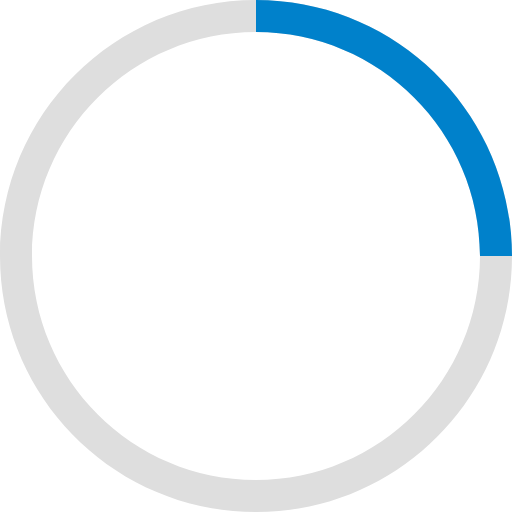
t = 0.00 s
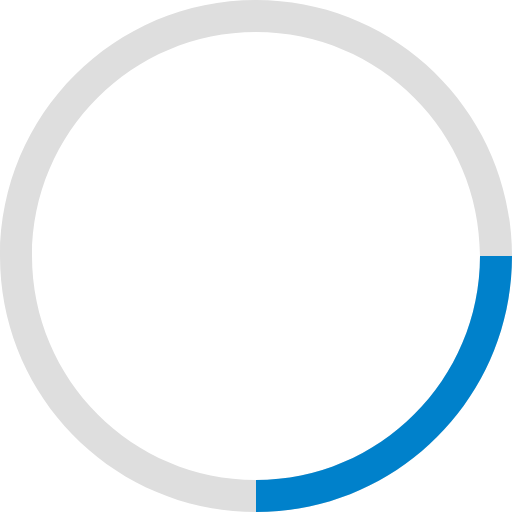
t = 0.20 s
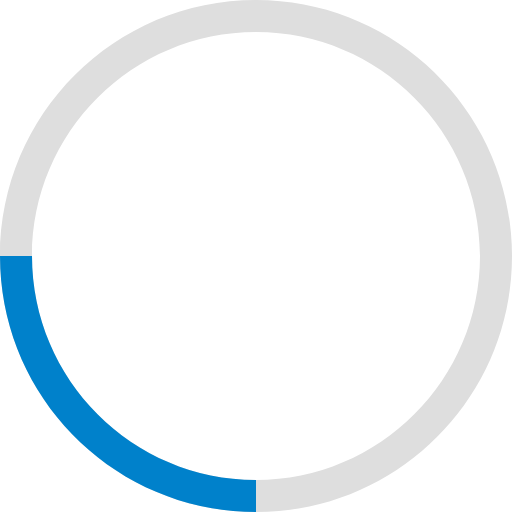
t = 0.40 s
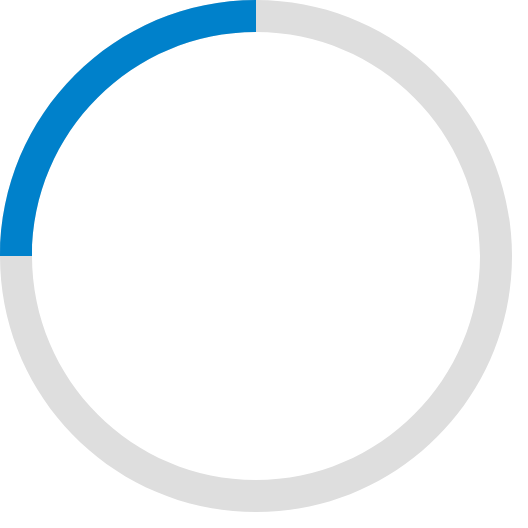
t = 0.60 s

The animated SVG that drew these frames (rendered in a browser with its animation timeline set to each time). Animation: 1 SMIL element (animateTransform=1); one cycle of 0.80 s, repeats indefinitely.

<svg xmlns="http://www.w3.org/2000/svg" width="64" height="64" viewBox="0 0 64 64">
    <g fill="none" fill-rule="evenodd">
        <path fill="#DEDEDE" d="M32 0C14.327 0 0 14.327 0 32c0 17.673 14.327 32 32 32 17.673 0 32-14.327 32-32C64 14.327 49.673 0 32 0m0 4c15.439 0 28 12.561 28 28S47.439 60 32 60 4 47.439 4 32 16.561 4 32 4"/>
        <path fill="#0081CB" d="M64 32h-4C60 16.56 47.44 4 32 4V0c17.67 0 32 14.33 32 32"/>
    </g>
    <animateTransform
            attributeType="xml"
            attributeName="transform"
            type="rotate"
            from="0"
            to="360"
            dur="0.8s"
            repeatCount="indefinite"
    />
</svg>
